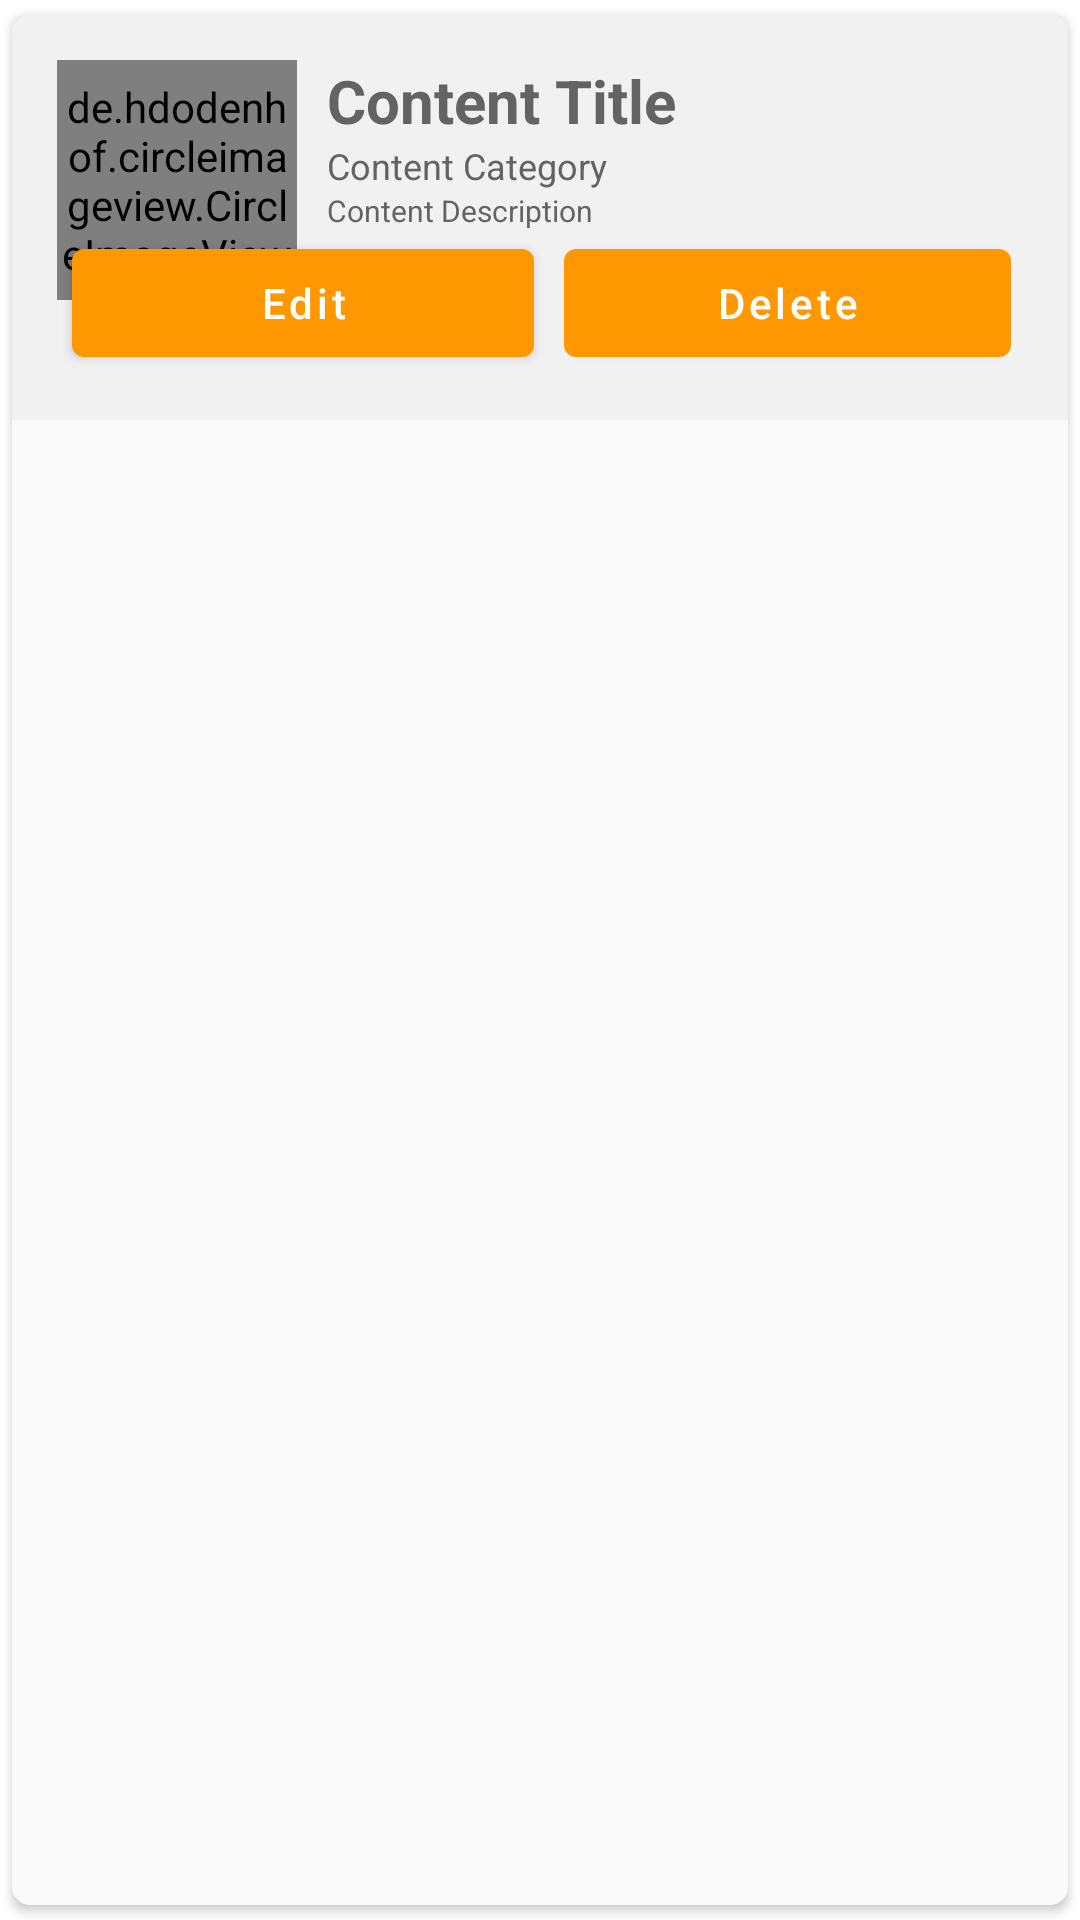

This screen was rendered from an Android layout file. Write that file and the resources it references.
<!-- AndroidManifest.xml: application theme Theme.ThagavalTimes -->
<!-- res/layout/admin_main_item.xml -->
<?xml version="1.0" encoding="utf-8"?>
<androidx.cardview.widget.CardView
    xmlns:android="http://schemas.android.com/apk/res/android"
    android:layout_width="match_parent"
    android:layout_height="wrap_content"
    xmlns:app="http://schemas.android.com/apk/res-auto"
    app:cardCornerRadius="6dp"
    android:elevation="6dp"
    app:cardUseCompatPadding="true"
    android:backgroundTint="#FAFAFA"
    >

    <RelativeLayout
        android:layout_width="match_parent"
        android:layout_height="wrap_content"
        android:background="@color/contentcard"
        android:padding="15dp">

        <de.hdodenhof.circleimageview.CircleImageView
            android:layout_width="80dp"
            android:layout_height="80dp"
            android:src="@mipmap/ic_launcher"
            android:id="@+id/img2"
            app:civ_border_width="2dp"
            app:civ_border_color="#FF000000"
            android:layout_alignParentTop="true"
            />

        <TextView
            android:id="@+id/atitle"
            android:layout_width="match_parent"
            android:layout_height="wrap_content"
            android:layout_marginLeft="10dp"
            android:layout_toRightOf="@id/img2"
            android:text="Content Title"
            android:textColor="@color/textcolor"
            android:textSize="20sp"
            android:textStyle="bold" />


        <TextView
            android:id="@+id/acategory"
            android:layout_width="match_parent"
            android:layout_height="wrap_content"
            android:layout_below="@id/atitle"
            android:layout_marginLeft="10dp"
            android:layout_toRightOf="@id/img2"
            android:text="Content Category"
            android:textColor="@color/textcolor"
            android:textSize="12sp" />

        <TextView
            android:id="@+id/adescription"
            android:layout_width="match_parent"
            android:layout_height="wrap_content"
            android:layout_below="@id/acategory"
            android:layout_marginLeft="10dp"
            android:layout_toRightOf="@id/img2"
            android:text="Content Description"
            android:textColor="@color/textcolor"
            android:textSize="10sp" />

        <LinearLayout
            android:layout_below="@+id/adescription"
            android:layout_width="match_parent"
            android:layout_height="wrap_content"
            android:orientation="horizontal">

            <Button
                android:id="@+id/btnEdit"
                android:layout_width="154dp"
                android:layout_height="match_parent"
                android:layout_marginLeft="5dp"
                android:text="Edit"
                android:textAllCaps="false" />

            <Button
                android:id="@+id/btnDelete"
                android:layout_width="149dp"
                android:layout_height="match_parent"
                android:layout_marginLeft="10dp"
                android:text="Delete"
                android:textAllCaps="false" />

        </LinearLayout>
    </RelativeLayout>

</androidx.cardview.widget.CardView>
<!-- resources referenced by this layout -->
<resources>
  <color name="contentcard">#F1F1F1</color>
  <color name="textcolor">#636363</color>
  <!-- mipmap ic_launcher: png bitmap (mipmap-hdpi, 5893 bytes) -->
  <style name="Theme.ThagavalTimes" parent="Theme.MaterialComponents.Light.NoActionBar">
          
          <item name="colorPrimary">@color/orange</item>
          <item name="colorPrimaryVariant">#FFFFFFFF</item>
          <item name="colorOnPrimary">@color/white</item>
          
          <item name="colorSecondary">@color/orangedark</item>
          <item name="colorSecondaryVariant">@color/teal_700</item>
          <item name="colorOnSecondary">@color/black</item>
          
          <item name="android:statusBarColor" tools:targetApi="l">?attr/colorPrimaryVariant</item>
          <item name="android:windowLightStatusBar" tools:targetApi="m">true</item>
          
      </style>
  <color name="orange">#FF9800</color>
  <color name="white">#FFFFFFFF</color>
  <color name="orangedark">#A66402</color>
  <color name="teal_700">#FF018786</color>
  <color name="black">#FF000000</color>
</resources>
